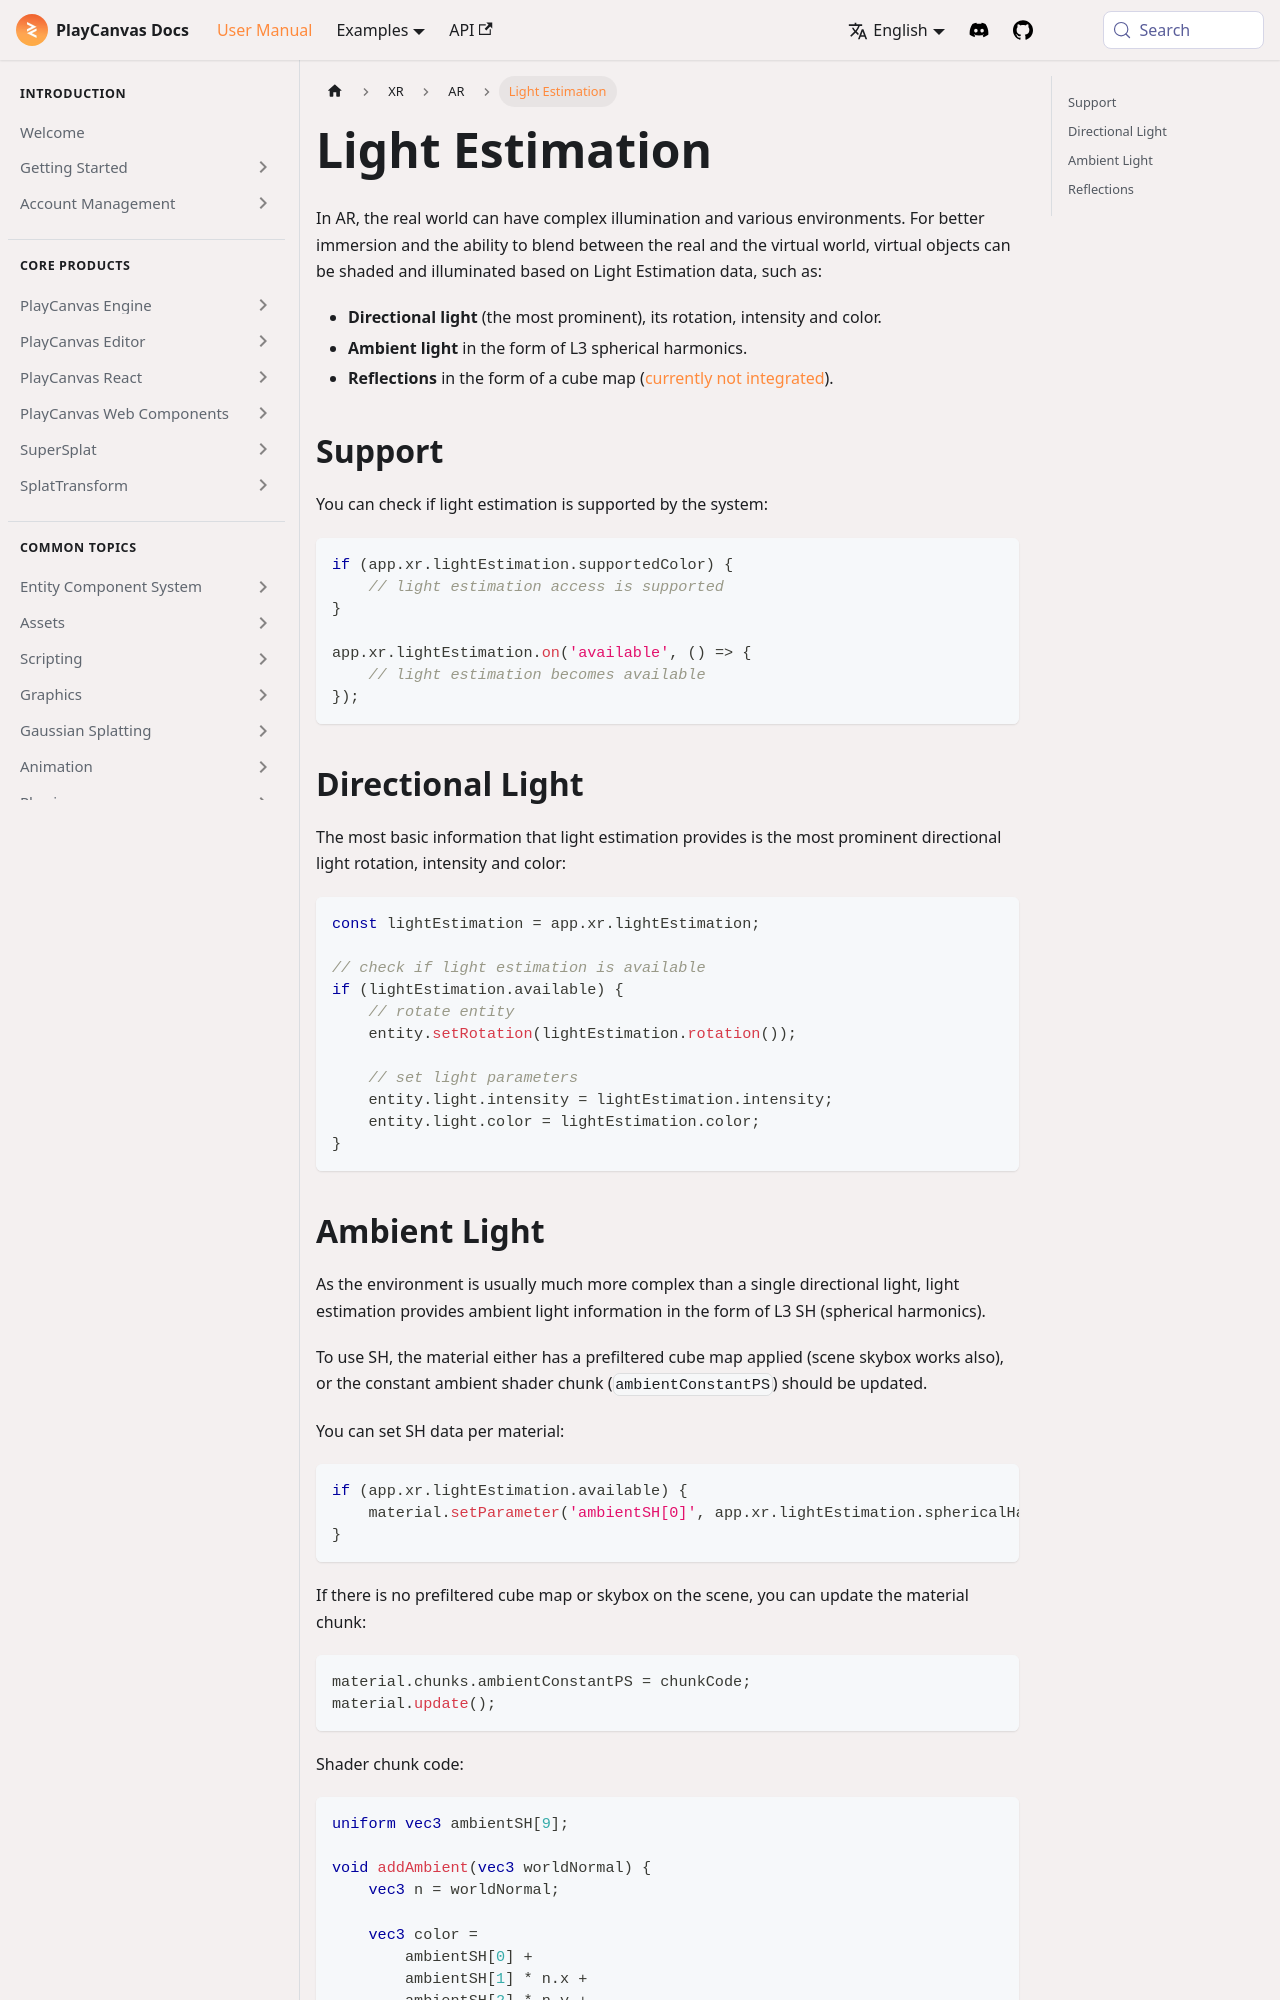

repository: playcanvas/developer-site · page: user-manual/xr/ar/light-estimation/index.html · generator: docusaurus

---
title: Light Estimation
description: "Real-world light estimation for AR in PlayCanvas: directional and ambient probes, spherical harmonics, and matching virtual shading to the scene."
---

In AR, the real world can have complex illumination and various environments. For better immersion and the ability to blend between the real and the virtual world, virtual objects can be shaded and illuminated based on Light Estimation data, such as:

* **Directional light** (the most prominent), its rotation, intensity and color.
* **Ambient light** in the form of L3 spherical harmonics.
* **Reflections** in the form of a cube map ([currently not integrated](https://github.com/playcanvas/engine/issues/6070)).

## Support

You can check if light estimation is supported by the system:

```javascript
if (app.xr.lightEstimation.supportedColor) {
    // light estimation access is supported
}

app.xr.lightEstimation.on('available', () => {
    // light estimation becomes available
});
```

## Directional Light

The most basic information that light estimation provides is the most prominent directional light rotation, intensity and color:

```javascript
const lightEstimation = app.xr.lightEstimation;

// check if light estimation is available
if (lightEstimation.available) {
    // rotate entity
    entity.setRotation(lightEstimation.rotation());

    // set light parameters
    entity.light.intensity = lightEstimation.intensity;
    entity.light.color = lightEstimation.color;
}
```
